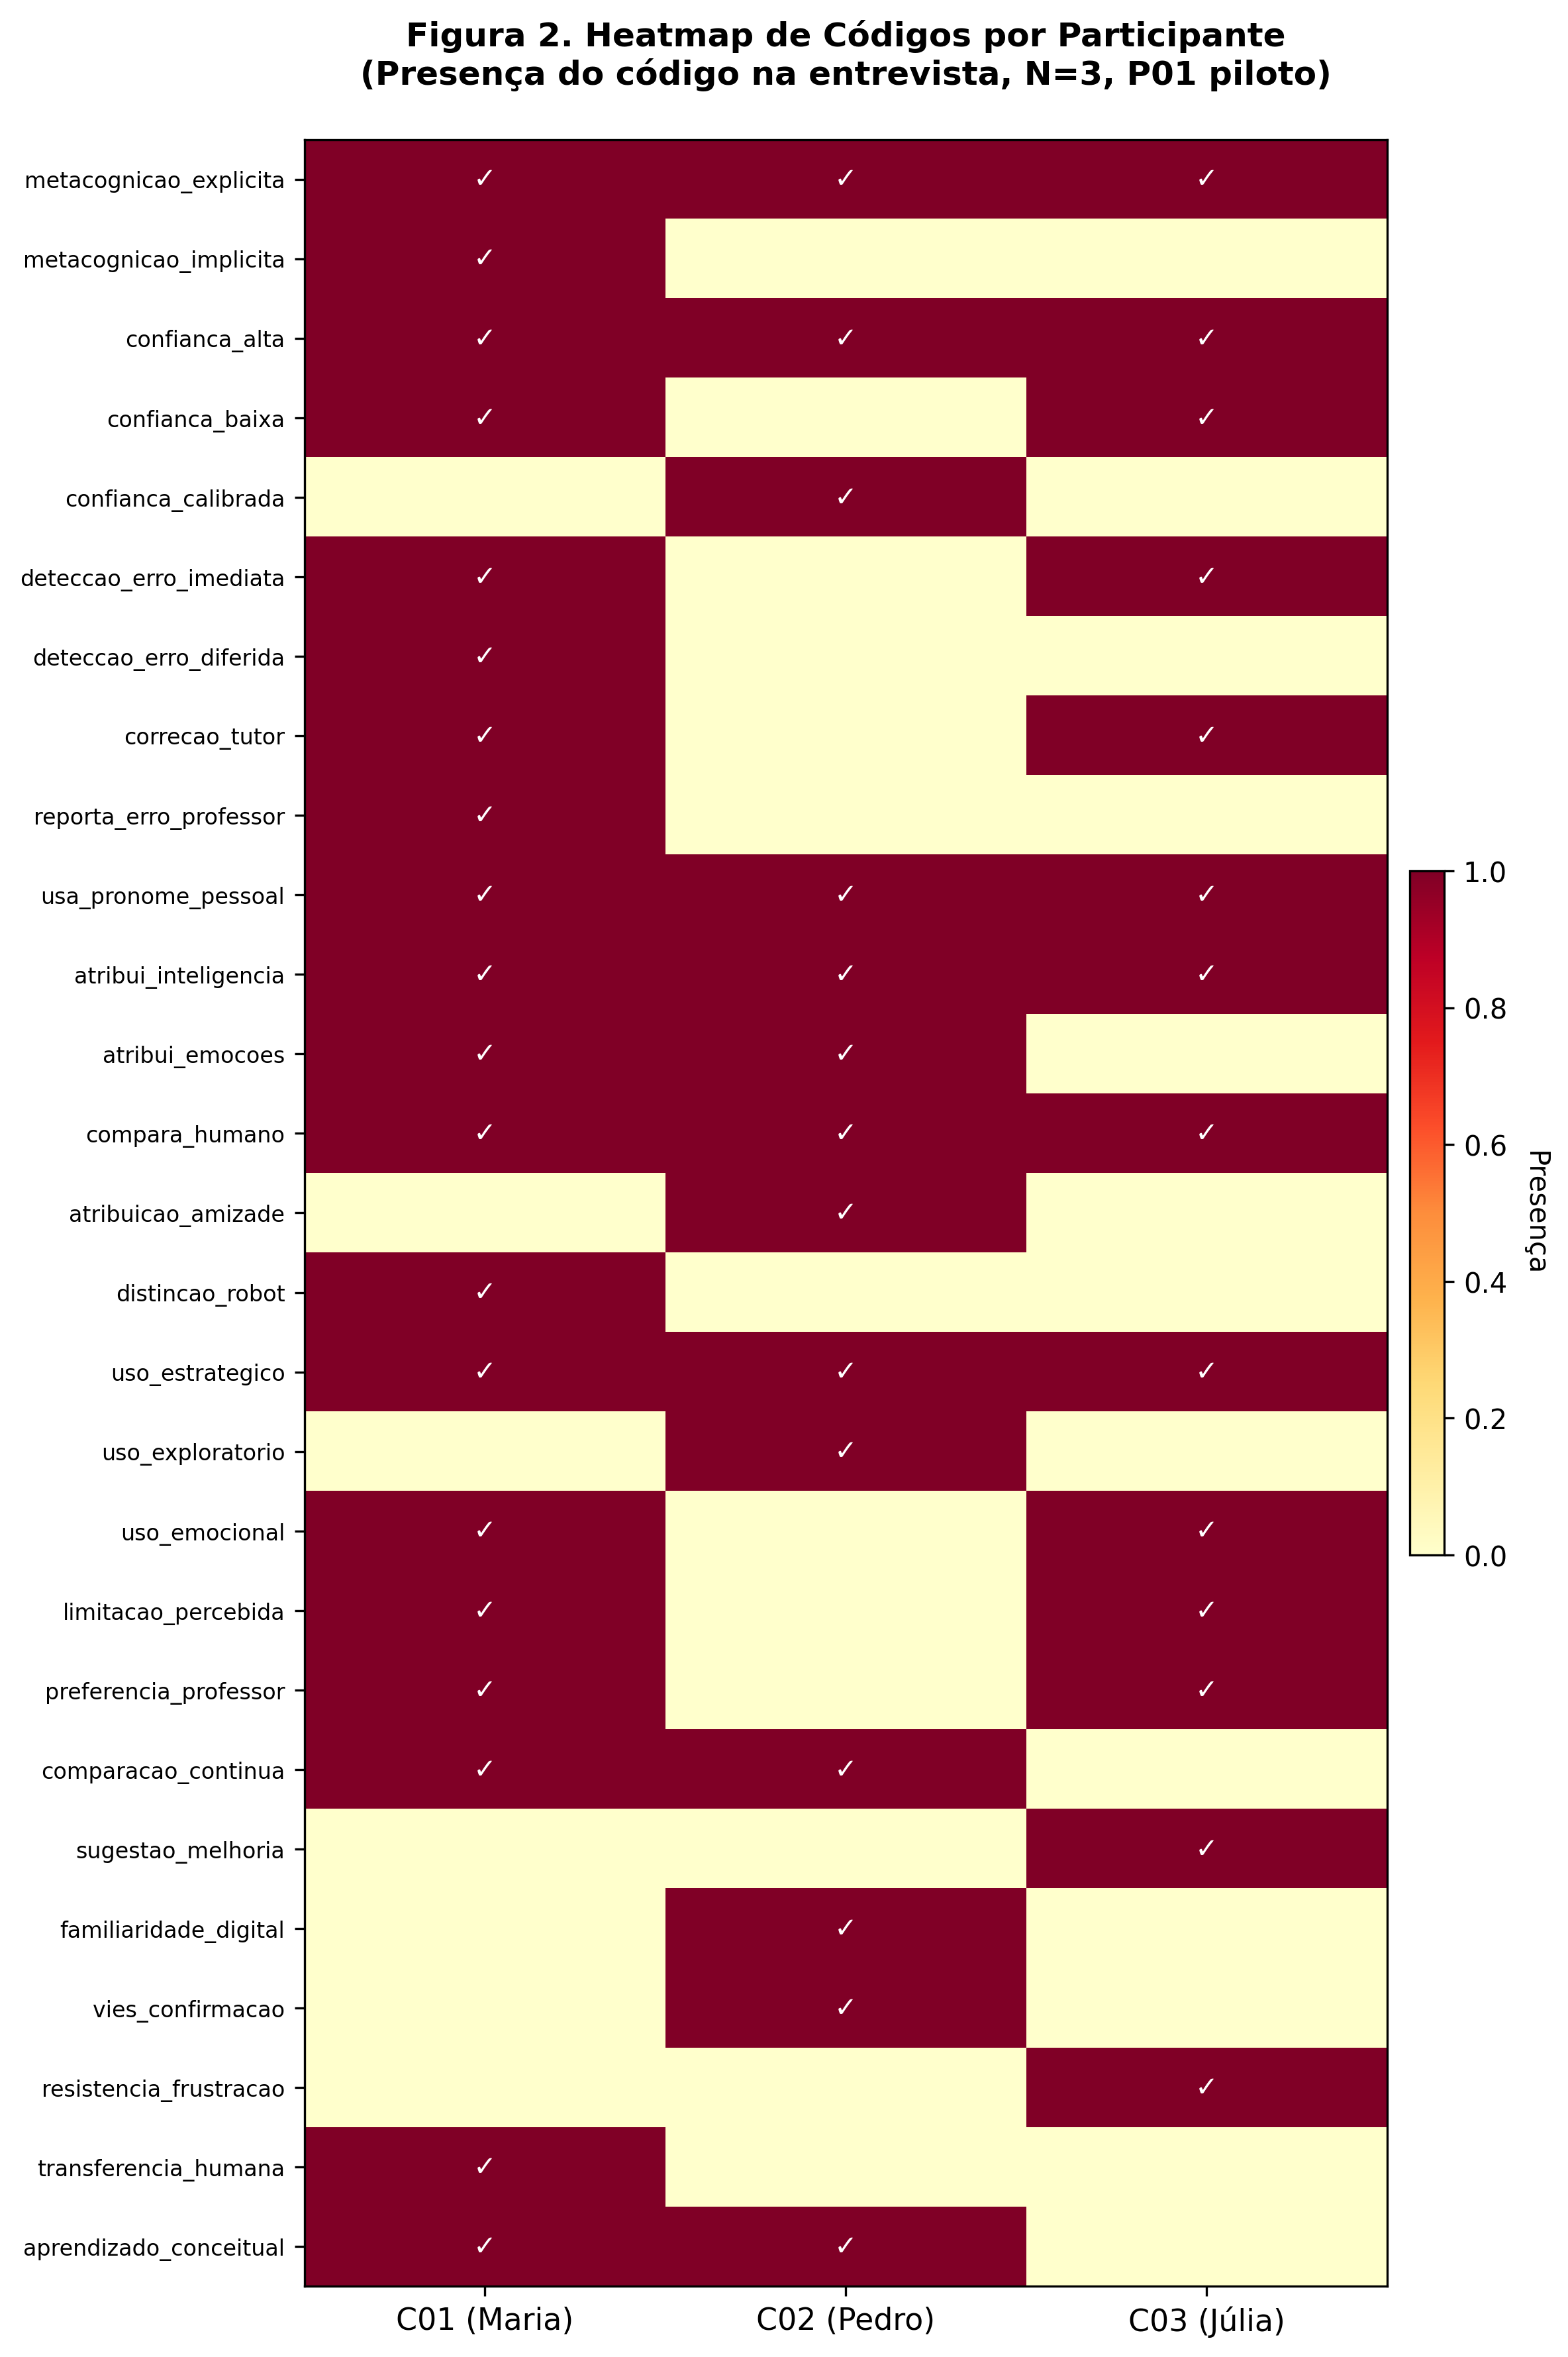

This figure's Python source:
"""
figura2-heatmap-codigos.py
Gera Figura 2: Heatmap de frequências de códigos
"""

import matplotlib
matplotlib.use("Agg")
import matplotlib.pyplot as plt
import numpy as np
import pandas as pd


def criar_heatmap_codigos(output_path: str = "figura2_heatmap_codigos.png"):
    """Heatmap de frequências de códigos por participante (dados do piloto)."""

    codebook = pd.read_csv(
        "/workspace/01-projeto-qualitativo-criancas-ia/dados/piloto/codebook/codebook-piloto.csv"
    )

    codigos = codebook["codigo"].tolist()
    participantes = ["C01 (Maria)", "C02 (Pedro)", "C03 (Júlia)"]

    # Matriz de presença (codificada a partir do codebook)
    matriz = np.array([
        [1, 1, 1], [1, 0, 0], [1, 1, 1], [1, 0, 1], [0, 1, 0],
        [1, 0, 1], [1, 0, 0], [1, 0, 1], [1, 0, 0], [1, 1, 1],
        [1, 1, 1], [1, 1, 0], [1, 1, 1], [0, 1, 0], [1, 0, 0],
        [1, 1, 1], [0, 1, 0], [1, 0, 1], [1, 0, 1], [1, 0, 1],
        [1, 1, 0], [0, 0, 1], [0, 1, 0], [0, 1, 0], [0, 0, 1],
        [1, 0, 0], [1, 1, 0],
    ])

    fig, ax = plt.subplots(figsize=(8, 12))

    im = ax.imshow(matriz, cmap="YlOrRd", aspect="auto", vmin=0, vmax=1)

    ax.set_xticks(range(len(participantes)))
    ax.set_xticklabels(participantes, rotation=0, fontsize=11)
    ax.set_yticks(range(len(codigos)))
    ax.set_yticklabels(codigos, fontsize=8)

    for i in range(len(codigos)):
        for j in range(len(participantes)):
            text = "✓" if matriz[i, j] == 1 else ""
            ax.text(j, i, text, ha="center", va="center",
                   color="black" if matriz[i, j] == 0 else "white",
                   fontsize=10, fontweight="bold")

    ax.set_title("Figura 2. Heatmap de Códigos por Participante\n(Presença do código na entrevista, N=3, P01 piloto)",
                fontsize=12, fontweight="bold", pad=20)

    cbar = plt.colorbar(im, ax=ax, fraction=0.03, pad=0.02)
    cbar.set_label("Presença", rotation=270, labelpad=15)

    plt.tight_layout()
    plt.savefig(output_path, dpi=300, bbox_inches="tight")
    plt.close()
    print(f"✅ Figura salva: {output_path}")


if __name__ == "__main__":
    criar_heatmap_codigos("docs/manuscritos/figuras/figura2_heatmap_codigos.png")
